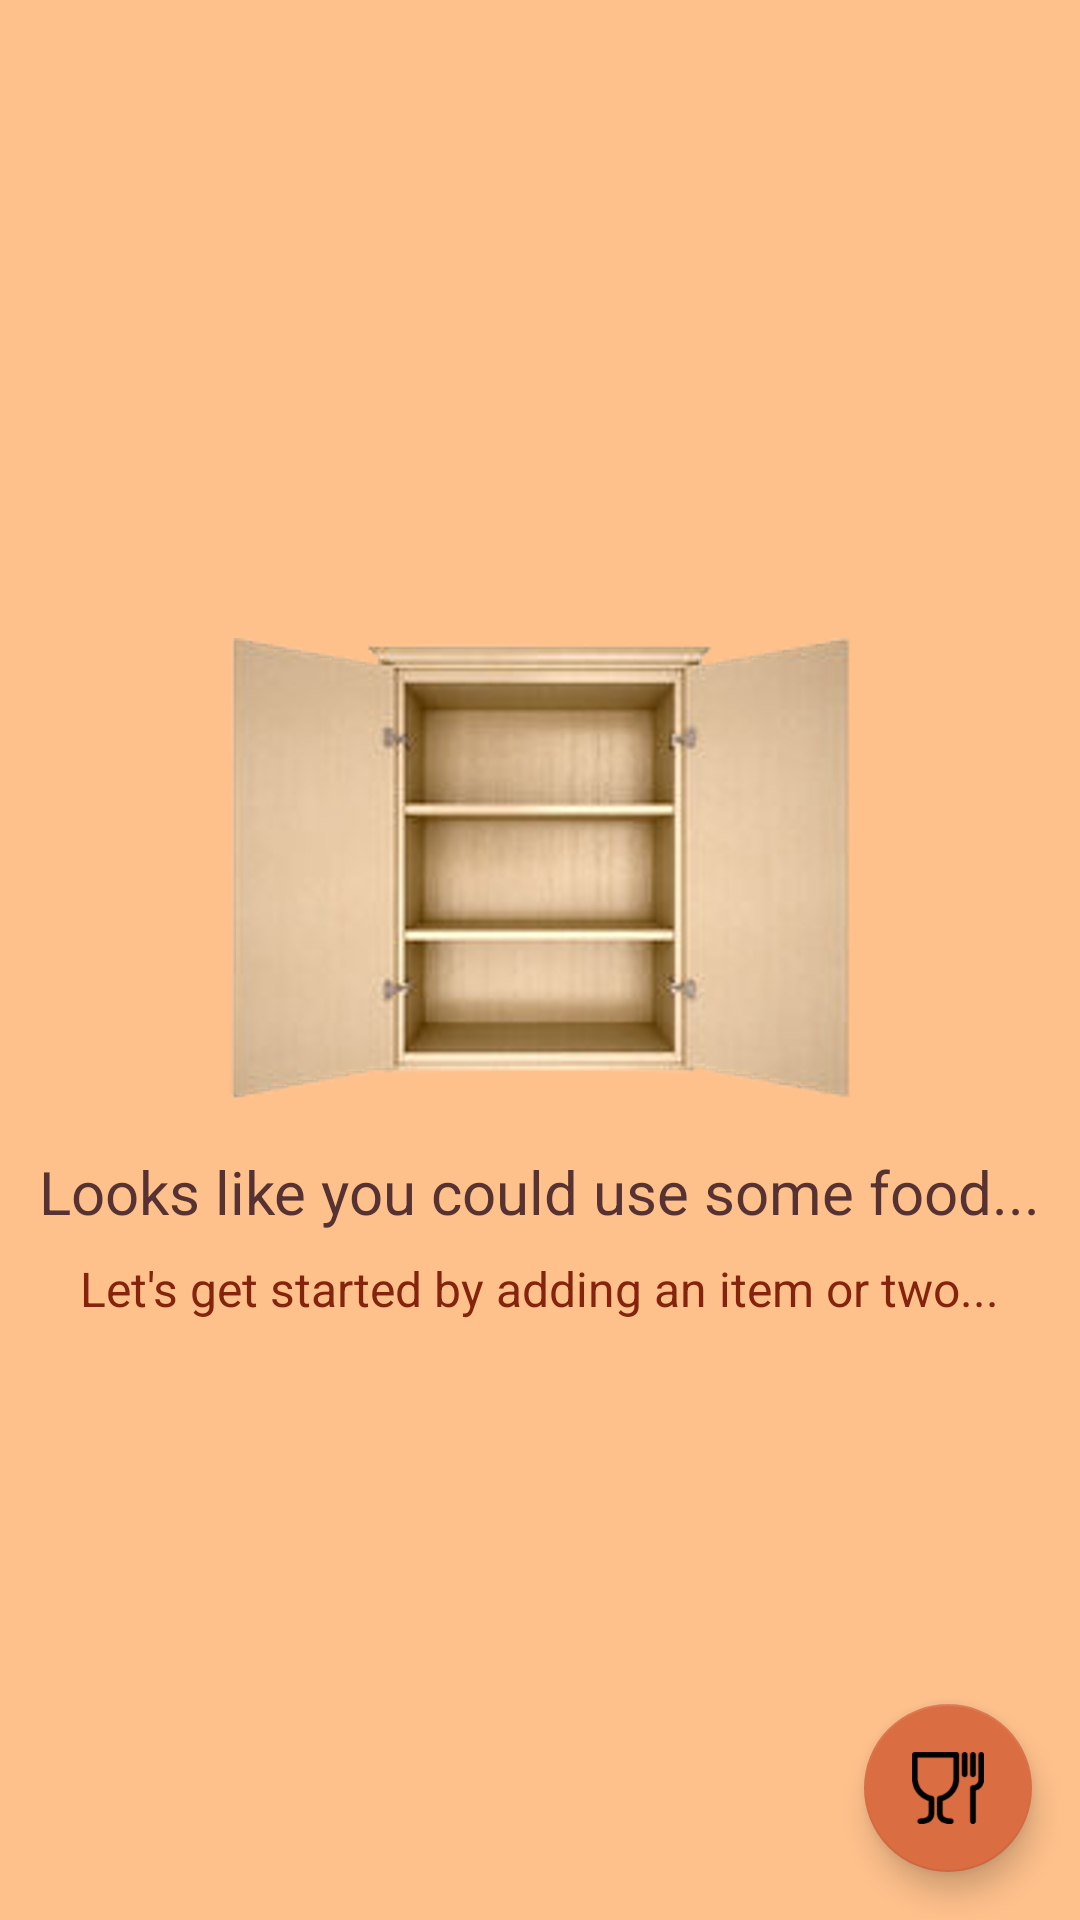

The Android layout XML behind this screen, and the referenced resources:
<!-- AndroidManifest.xml: application theme AppTheme -->
<!-- res/layout/activity_catalog.xml -->
<?xml version="1.0" encoding="utf-8"?>
<RelativeLayout xmlns:android="http://schemas.android.com/apk/res/android"
    xmlns:tools="http://schemas.android.com/tools"
    android:layout_width="match_parent"
    android:layout_height="match_parent"
    android:background="@color/noContentBackgroundColor"
    tools:context=".PantryActivity">

    <android.support.design.widget.FloatingActionButton
        android:id="@+id/fab"
        android:layout_width="wrap_content"
        android:layout_height="wrap_content"
        android:layout_alignParentBottom="true"
        android:layout_alignParentEnd="true"
        android:layout_alignParentRight="true"
        android:layout_margin="16dp"
        android:src="@drawable/food_icon" />

    
    <RelativeLayout
        android:id="@+id/empty_view"
        android:layout_width="match_parent"
        android:layout_height="match_parent"
        android:layout_marginTop="-60dp"
        android:background="@color/noContentBackgroundColor">

        <ImageView
            android:id="@+id/empty_shelter_image"
            android:layout_width="wrap_content"
            android:layout_height="wrap_content"
            android:layout_centerInParent="true"
            android:contentDescription="@string/empty_pantry"
            android:src="@drawable/empty_pantry" />

        <TextView
            android:id="@+id/empty_title_text"
            android:layout_width="wrap_content"
            android:layout_height="wrap_content"
            android:layout_below="@+id/empty_shelter_image"
            android:layout_centerHorizontal="true"
            android:paddingTop="16dp"
            android:text="@string/empty_view_title_text"
            android:textColor="@color/colorPrimaryDark"
            android:textSize="20sp" />

        <TextView
            android:id="@+id/empty_subtitle_text"
            android:layout_width="wrap_content"
            android:layout_height="wrap_content"
            android:layout_below="@+id/empty_title_text"
            android:layout_centerHorizontal="true"
            android:paddingTop="8dp"
            android:text="@string/empty_view_subtitle_text"
            android:textColor="@color/colorPrimary"
            android:textSize="16sp" />
    </RelativeLayout>

    <ListView
        android:id="@+id/list"
        android:layout_width="match_parent"
        android:layout_height="match_parent"
        android:layout_alignParentLeft="true"
        android:layout_alignParentStart="true"
        android:layout_alignParentTop="true" />
</RelativeLayout>
<!-- resources referenced by this layout -->
<resources>
  <color name="colorPrimary">#84240c</color>
  <color name="colorPrimaryDark">#563232</color>
  <color name="noContentBackgroundColor">#ffc18c</color>
  <!-- drawable empty_pantry: png bitmap (drawable-hdpi, 101220 bytes) -->
  <!-- drawable food_icon: png bitmap (drawable-hdpi, 899 bytes) -->
  <string name="empty_pantry">Empty Pantry</string>
  <string name="empty_view_subtitle_text">Let\'s get started by adding an item or two...</string>
  <string name="empty_view_title_text">Looks like you could use some food...</string>
  <style name="AppTheme" parent="Theme.AppCompat.Light.DarkActionBar">
          
          <item name="colorPrimary">@color/colorPrimary</item>
          <item name="colorPrimaryDark">@color/colorPrimaryDark</item>
          <item name="colorAccent">@color/colorAccent</item>
      </style>
  <color name="colorAccent">#da6d42</color>
</resources>
